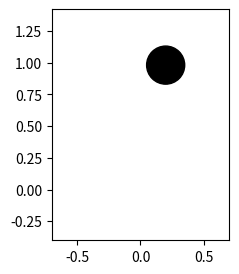

This chart was generated by the following Python code: (Note: this script raises an exception after producing the figure.)

import numpy as np
import matplotlib.pyplot as plt

from operator import sub


def draw_arrow(x, y, angle,
               ax_pl,
               obj_H=1., obj_A=1., facecolor='black', edgecolor='black',
               arrow_type=1, angle_local_aspect=True):

    x_loc = np.array([x, y])

    # acquire information on aspect
    ax_aspect = get_aspect(ax_pl)

    # determine which angle, and what the rotation point is
    if arrow_type == 1:
        X = np.array([[0, -0.5], [0, 0.5], [1, 0]])
        X_c = np.array([0, 0])
    elif arrow_type == 2:
        X = np.array([[0., 0.], [-0.5, 0.5], [1., 0], [-0.5, -0.5]])
        X_c = np.array([0, 0])
    elif arrow_type == 3:
        X = np.array([[-.5, -.5], [-.5, .5], [.5, .5], [.5, -.5]])
        X_c = np.array([0, 0])

    # scale arrow to specifications
    H = obj_H
    W = H * ax_aspect / obj_A
    X_dim = X.copy()
    X_dim[:, 1] = X_dim[:, 1] * H
    X_dim[:, 0] = X_dim[:, 0] * W

    # adjust angle to aspect
    dx = np.cos(angle)
    dy = np.sin(angle)
    if angle_local_aspect == True:
        rot_ang = np.arctan2(dy * ax_aspect, dx)
    else:
        rot_ang = np.arctan2(dy, dx)

    # adjust aspect
    X_centered2 = X_dim.copy()
    X_centered2[:, 1] = X_centered2[:, 1] * ax_aspect

    # rotate all individual points
    X_rotated = np.full(np.shape(X), np.nan)
    for j in range(np.shape(X)[0]):
        X_rotated[j, :] = vec_rotation(X_centered2[j, :], rot_ang)

    # scale rotated arrow
    X_rotated2 = X_rotated.copy()
    X_rotated2[:, 1] = X_rotated2[:, 1] / ax_aspect

    # place scaled and rotated arrow
    X_transformed = X_rotated2 + x_loc
    ax_pl.add_patch(plt.Polygon(
        X_transformed, facecolor=facecolor, edgecolor=edgecolor))


def get_aspect(ax_A):
    # Total figure size
    figW, figH = ax_A.get_figure().get_size_inches()
    # Axis size on figure
    _, _, w, h = ax_A.get_position().bounds

    # Ratio of display units
    disp_ratio = (figH * h) / (figW * w)
    # Ratio of data units
    data_ratio = sub(*ax_A.get_ylim()) / sub(*ax_A.get_xlim())

    return disp_ratio / data_ratio


def vec_rotation(vector, theta):
    R = np.array([[np.cos(theta), -np.sin(theta)],
                  [np.sin(theta), np.cos(theta)]])
    return np.dot(R, vector)


def draw_pendulum(ax_p):

    # set parameters -------------------------------------------
    ax_p.set_xlim((np.array([-.7, .7])))
    ax_p.set_ylim((np.array([-0.4, 1.42])))
    ax_p.set_aspect('equal')
    dot_scale = [50, 600]  # size of pendulum bulb
    window = 1.2  # set window size as multiple of pendulum length

    circle_rad = 0.15
    # draw pendulum
    y0 = np.array([np.pi - 0.2, 0])
    x_pos = np.sin(y0[0])
    y_pos = -np.cos(y0[0])
    circle1 = plt.Circle((x_pos, y_pos), circle_rad, color='k', zorder=-6)
    ax_p.add_artist(circle1)

    ax_p.plot([0, x_pos], [0, y_pos], color='k', lineWidth=3, zorder=-6)

    # annotate rod
    ax_p.annotate(r'L', xy=(x_pos / 2 + 0.05, y_pos / 2),
                  fontsize=16, color='k')

    # annotate circle
    ax_p.annotate(r'm', xy=(x_pos + 0.2, y_pos),
                  fontsize=16, color='k')

    # draw theta arrow
    thet = np.linspace(np.pi * 0, np.pi - 0.7, 101)
    r = 0.3
    x = np.sin(thet) * r
    y = -np.cos(thet) * r
    ax_p.plot(x, y, 'k')
    draw_arrow(x[-1], y[-1], thet[-1], ax_p, 0.1)
    ax_p.plot([0, 0], [-0.35, -0.25], 'k')
    ax_p.annotate(r'$\theta$', xy=(0.3, -0.3), fontsize=16)

    # draw theta arrow --------------------------------------------
    thet = np.linspace(np.pi * 0.5, np.pi * 1.7, 101)
    r = 0.1
    x = np.sin(thet) * r
    y = -np.cos(thet) * r
    ax_p.plot(x, y, 'r')
    draw_arrow(x[-1], y[-1], thet[-1], ax_p, 0.1, facecolor='r', edgecolor='r')
    # ax_p.plot( [0,0], [-0.35,-0.25],'r')
#     ax_p.annotate(r'$\tau$' , xy=( -0.2,0),fontsize= 16,color='r')
    ax_p.annotate(r'u', xy=(-0.2, 0.1), fontsize=16, color='r')

    # axis adjust-------------------------------------------
    ax_p.tick_params(
        axis='both',          # changes apply to the x-axis
        which='both',      # both major and minor ticks are affected
        bottom=False,      # ticks along the bottom edge are off
        top=False,         # ticks along the top edge are off
        left=False,      # ticks along the left edge are off
        right=False,         # ticks along the right edge are off
        labelbottom=False,         # ticks along the top edge are off
        labelleft=False)  # labels along the bottom edge are off

    # draw motion arc
    L = 0.98
    thet = np.linspace(np.pi * 1.2, np.pi * 1.7, 101)
    rad_list = circle_rad + np.array([0.04, 0.08])
    for r in rad_list:
        x = np.sin(thet) * r
        y = -np.cos(thet) * r
        ax_p.plot(x + L * np.sin(y0[0]), y + L *
                  np.cos(y0[1]), 'k', linewidth=0.5)

    # draw horizon
    ax_p.plot([-1, 1], [0, 0], 'k')

    circle1 = plt.Circle((0, 0), 0.03, color='k', zorder=-6)
    ax_p.add_artist(circle1)


if __name__ == '__main__':

    fig_dim = (3, 3)
    fig, ax0 = plt.subplots(1, 1, figsize=(3, 3), dpi=100)
    draw_pendulum(ax0)
    plt.show()
